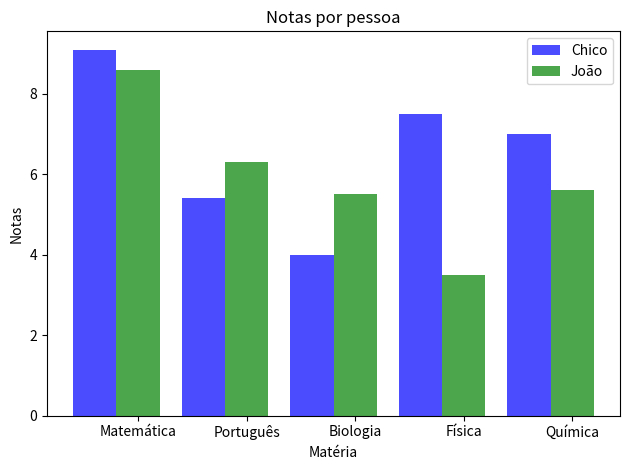

Python code for this plot:
import matplotlib.pyplot as plt 
import numpy as np

pop = {"São Paulo": 12000000, "Rio": 7000000, "Salvador": 4000000, "Recife": 3500000, "Porto Alegre": 2500000}
cidades = [i for i in pop.keys()]
populacao = [j for j in pop.values()]
popPos = np.arange(len(cidades))
azul = "blue"
verde = "green"
preto = "black"
def plota_bar_dupla_1():
        grupos = 5
        media_chico = (9.1, 5.4, 4.0, 7.5, 7.0)
        media_joao = (8.6, 6.3, 5.5, 3.5, 5.6)
        # fig, ax = plt.subplots()
        indice = np.arange(grupos)
        bar_larg = 0.4
        transp = 0.7
        plt.bar(indice, media_chico, bar_larg, alpha=transp, color=azul, label='Chico')
        plt.bar(indice + bar_larg, media_joao, bar_larg, alpha=transp, color=verde, label='João')
        plt.xlabel('Matéria') 
        plt.ylabel('Notas') 
        plt.title('Notas por pessoa') 
        plt.xticks(indice + bar_larg, ('Matemática', 'Português', 'Biologia', 'Física', 'Química')) 

plota_bar_dupla_1()
plt.legend() 
plt.tight_layout() 
plt.show()